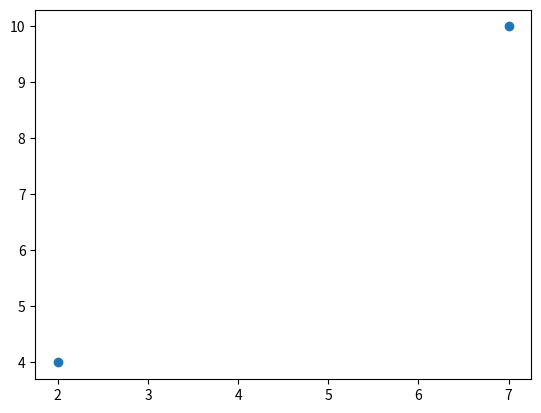

This figure's Python source:
import matplotlib.pyplot as plt
import numpy as np

xpoints = np.array([2, 7])
ypoints = np.array([4, 10])

plt.plot(xpoints, ypoints, 'o')
plt.show()
